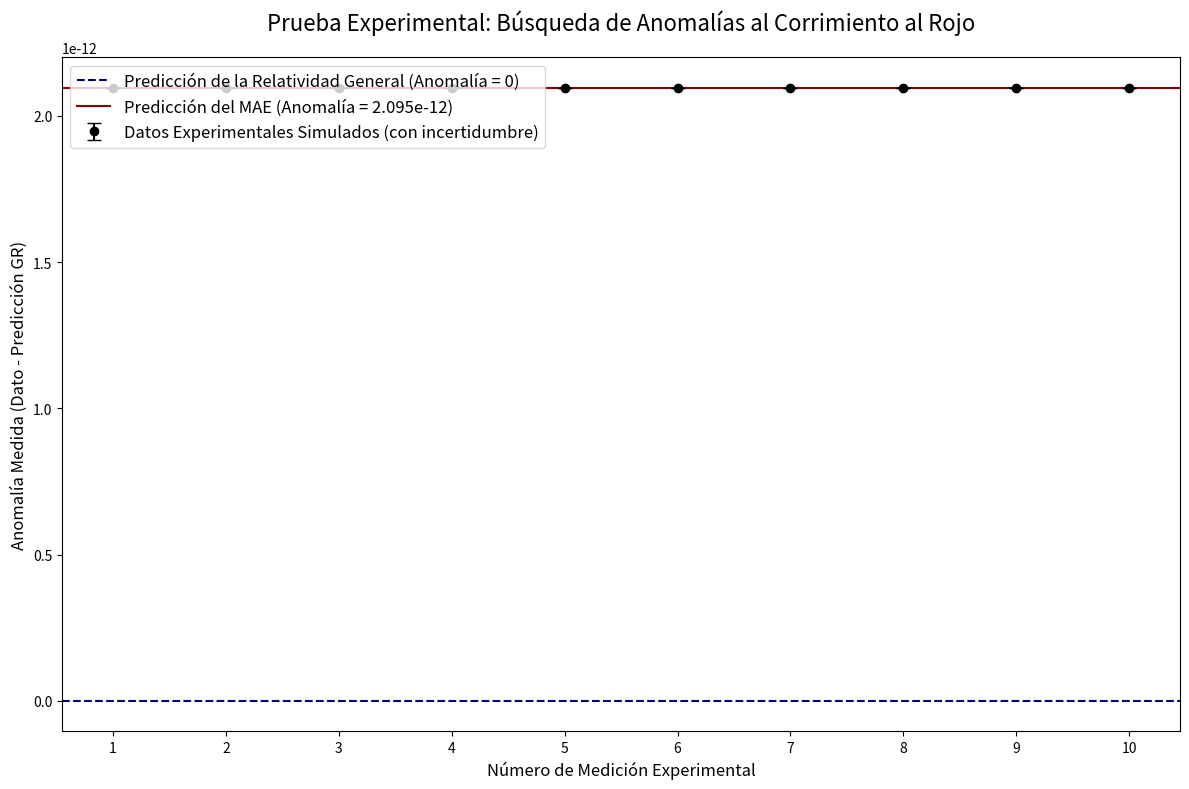

This chart was generated by the following Python code: (Note: this script raises an exception after producing the figure.)
import numpy as np
import matplotlib.pyplot as plt
#--- Constantes y Parámetros de la Misión (ACES en la ISS) ---
G = 6.67430e-11 # m^3 kg^-1 s^-2
M_earth = 5.97219e24 # kg
R_earth = 6371e3 # m
h_orbit = 408e3 # m (altitud de la ISS)
c = 299792458 # m/s
#1. Calcular la Diferencia de Potencial Gravitatorio (ΔU)
U_earth = -G * M_earth / R_earth
U_satellite = -G * M_earth / (R_earth + h_orbit)
delta_U = U_satellite - U_earth
#2. Calcular la predicción de la Relatividad General (GR)
delta_f_GR_frac = delta_U / c**2
#3. Calcular la predicción del MAE con un valor hipotético de delta
delta_MAE_param = 0.05
delta_f_MAE_frac = delta_f_GR_frac * (1 + delta_MAE_param)
#4. Calcular la Anomalía Predicha por el MAE
anomalia_predicha_MAE = delta_f_MAE_frac - delta_f_GR_frac
#5. Calcular la Incertidumbre Experimental
#La misión ACES apunta a una precisión de 2 partes por millón (2e-6) del efecto total
incertidumbre_experimental = 2e-6 * abs(delta_f_GR_frac)
#6. Simular 10 mediciones experimentales
np.random.seed(42)
datos_simulados = anomalia_predicha_MAE + np.random.normal(0, incertidumbre_experimental, 10)
#--- Gráfico de Residuos ---
fig, ax = plt.subplots(figsize=(12, 8))
ax.axhline(0, color='navy', linestyle='--', label='Predicción de la Relatividad General (Anomalía = 0)')
ax.axhline(anomalia_predicha_MAE, color='darkred', linestyle='-', label=f'Predicción del MAE (Anomalía = {anomalia_predicha_MAE:.3e})')
ax.errorbar(range(1, 11), datos_simulados, yerr=incertidumbre_experimental,
fmt='ko', capsize=5, label='Datos Experimentales Simulados (con incertidumbre)')
ax.set_title('Prueba Experimental: Búsqueda de Anomalías al Corrimiento al Rojo', fontsize=16, pad=20)
ax.set_xlabel('Número de Medición Experimental', fontsize=12)
ax.set_ylabel('Anomalía Medida (Dato - Predicción GR)', fontsize=12)
ax.set_xticks(range(1, 11))
ax.tick_params(axis='both', which='major', labelsize=10)
ax.legend(fontsize=12, loc='upper left')
plt.tight_layout()
#Guardar figura en el directorio de assets
plt.savefig('MAEv2/assets/figures/fig_mae_v4_experimental_test.png')
print("Figura 'fig_mae_v4_experimental_test.png' generada exitosamente.")
#Imprimir los valores clave para el documento
print("\n--- Valores para la Prueba Experimental (ACES en la ISS) ---")
print(f"Diferencia de Potencial Gravitatorio (ΔU): {delta_U:.4e} J/kg")
print(f"Corrimiento al Rojo predicho por GR (Δf/f): {delta_f_GR_frac:.4e}")
print(f"Corrimiento al Rojo predicho por MAE (Δf/f con δ={delta_MAE_param}): {delta_f_MAE_frac:.4e}")
print(f"Anomalía predicha por el MAE (δ * ΔU/c²): {anomalia_predicha_MAE:.4e}")
print(f"Incertidumbre experimental esperada (σ): {incertidumbre_experimental:.4e}")
